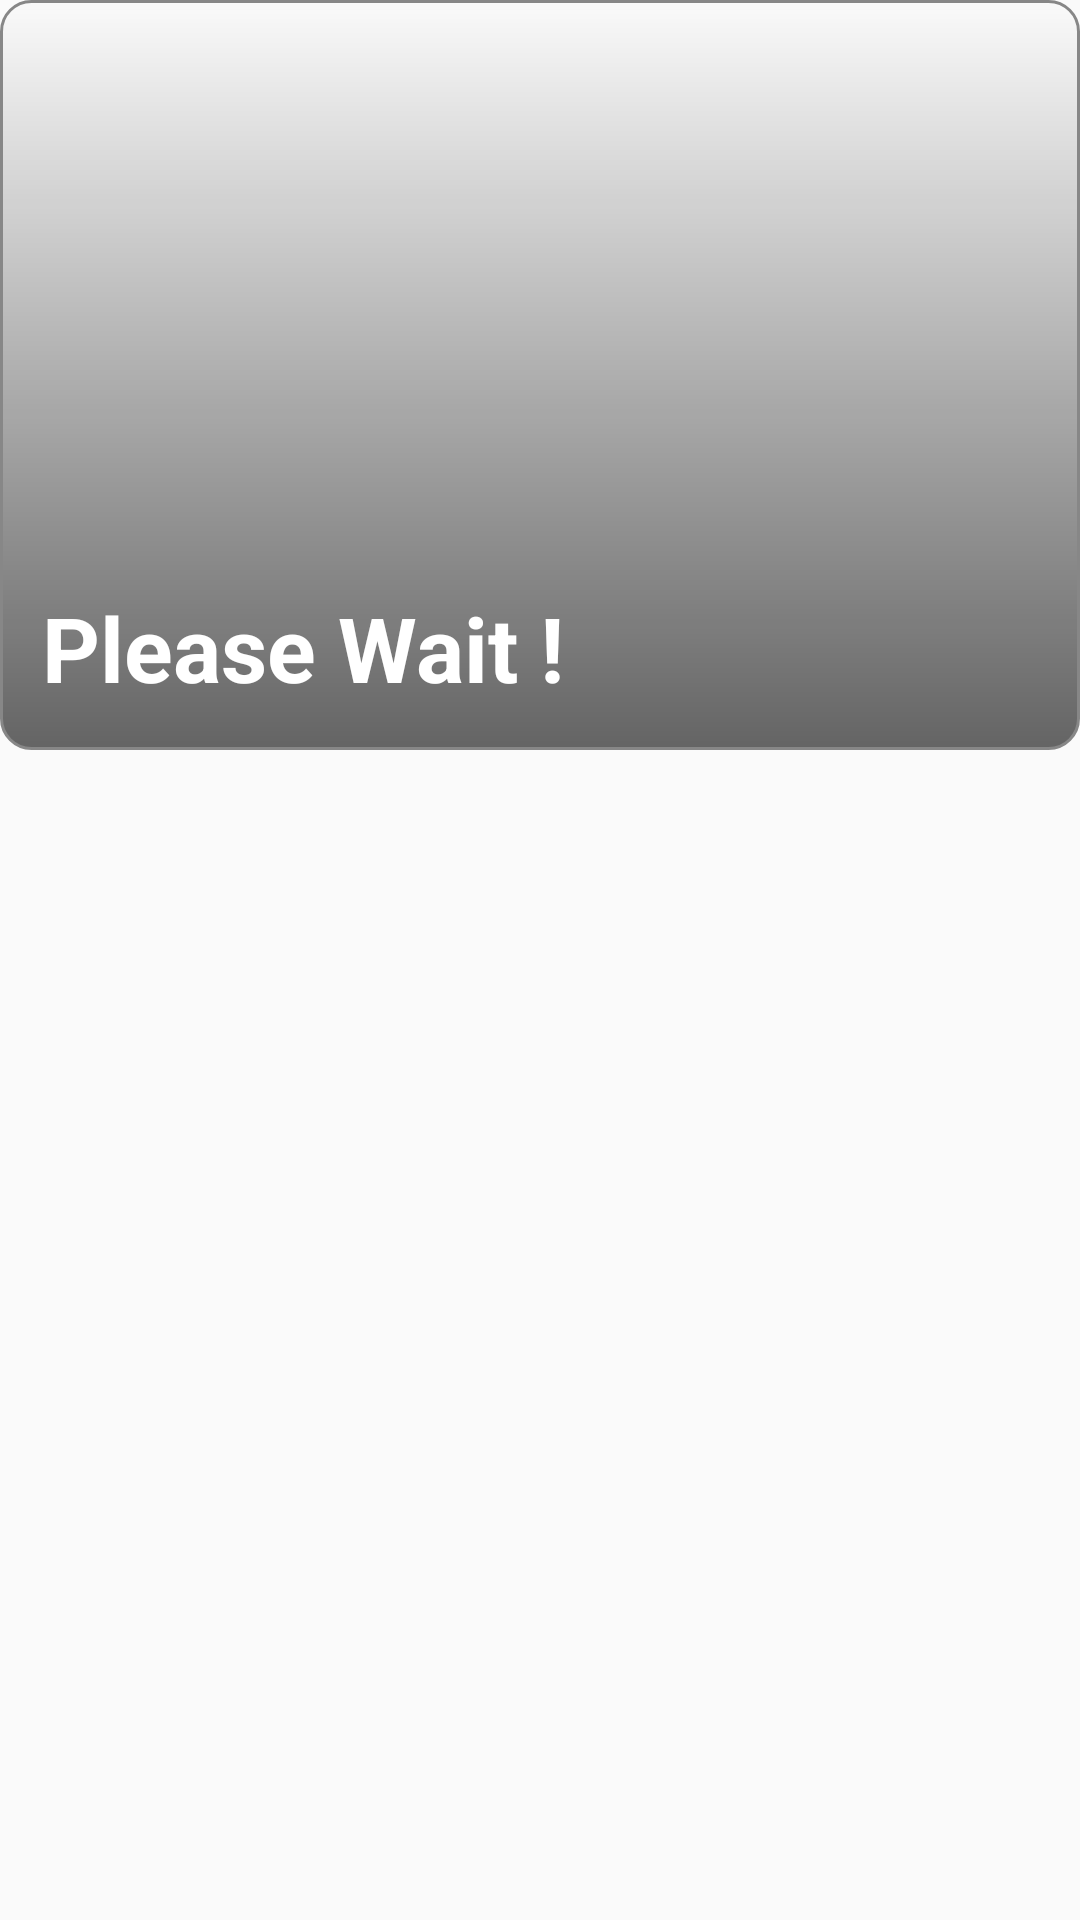

Android layout source for this screen:
<!-- AndroidManifest.xml: application theme Theme.AppCompat.Light.NoActionBar -->
<!-- res/layout/db_category_frag.xml -->
<?xml version="1.0" encoding="utf-8"?>
<androidx.constraintlayout.widget.ConstraintLayout xmlns:android="http://schemas.android.com/apk/res/android"
    android:id="@+id/activity_category_cl"
    xmlns:app="http://schemas.android.com/apk/res-auto"
    xmlns:tools="http://schemas.android.com/tools"
    android:layout_width="match_parent"
    android:layout_height="match_parent"
    >

    <androidx.appcompat.widget.AppCompatImageView
        android:id="@+id/catActTitleImage"
        android:layout_width="match_parent"
        android:layout_height="250sp"
        android:scaleType="fitXY"
        app:layout_constraintEnd_toEndOf="parent"
        app:layout_constraintStart_toStartOf="parent"
        app:layout_constraintTop_toTopOf="parent" />

    <View
        android:id="@+id/view"
        android:layout_width="match_parent"
        android:layout_height="250sp"
        android:background="@drawable/act_cat_shadow"
        app:layout_constraintEnd_toEndOf="parent"
        app:layout_constraintStart_toStartOf="parent"
        app:layout_constraintTop_toTopOf="parent" />

    <TextView
        android:id="@+id/catActTitle"
        android:layout_width="wrap_content"
        android:layout_height="wrap_content"
        android:text="Please Wait !"
        android:textColor="#FFF"
        android:textSize="30sp"
        android:textStyle="bold"
        app:layout_constraintBottom_toBottomOf="@+id/catActTitleImage"
        app:layout_constraintEnd_toEndOf="@+id/catActTitleImage"
        app:layout_constraintHorizontal_bias="0.076"
        app:layout_constraintStart_toStartOf="@+id/catActTitleImage"
        app:layout_constraintTop_toTopOf="@+id/catActTitleImage"
        app:layout_constraintVertical_bias="0.933" />

    <androidx.recyclerview.widget.RecyclerView
        android:id="@+id/actCat_recView"
        android:layout_width="match_parent"
        android:layout_height="0sp"
        android:layout_marginStart="10sp"
        android:layout_marginEnd="10sp"
        android:layout_marginTop="10sp"
        android:layout_marginBottom="85dp"

        app:layout_constraintBottom_toBottomOf="parent"
        app:layout_constraintEnd_toEndOf="parent"
        app:layout_constraintStart_toStartOf="parent"
        app:layout_constraintTop_toBottomOf="@+id/catActTitleImage" />

    <TextView
        android:id="@+id/catActNoRecFound"
        android:layout_width="wrap_content"
        android:layout_height="wrap_content"
        android:layout_marginTop="52dp"
        android:text="No Products found !"
        android:textSize="25sp"
        android:visibility="invisible"
        android:textColor="#000"
        app:layout_constraintEnd_toEndOf="parent"
        app:layout_constraintHorizontal_bias="0.498"
        app:layout_constraintStart_toStartOf="parent"
        app:layout_constraintTop_toBottomOf="@+id/catActTitleImage" />

</androidx.constraintlayout.widget.ConstraintLayout>
<!-- resources referenced by this layout -->
<resources>
  <!-- drawable act_cat_shadow (drawable) -->
  <?xml version="1.0" encoding="utf-8"?>
  <shape xmlns:android="http://schemas.android.com/apk/res/android"
      android:shape="rectangle" >
      <corners
          android:radius="10dp"
          />
      <gradient
          android:angle="270"
          android:centerX="300%"
          android:startColor="#00000000"
          android:endColor="#99000000"
          android:type="linear"
          />
      <size
          android:width="270dp"
          android:height="250sp"
          />
      <stroke
          android:width="1dp"
          android:color="#878787"
          />
  </shape>
</resources>
